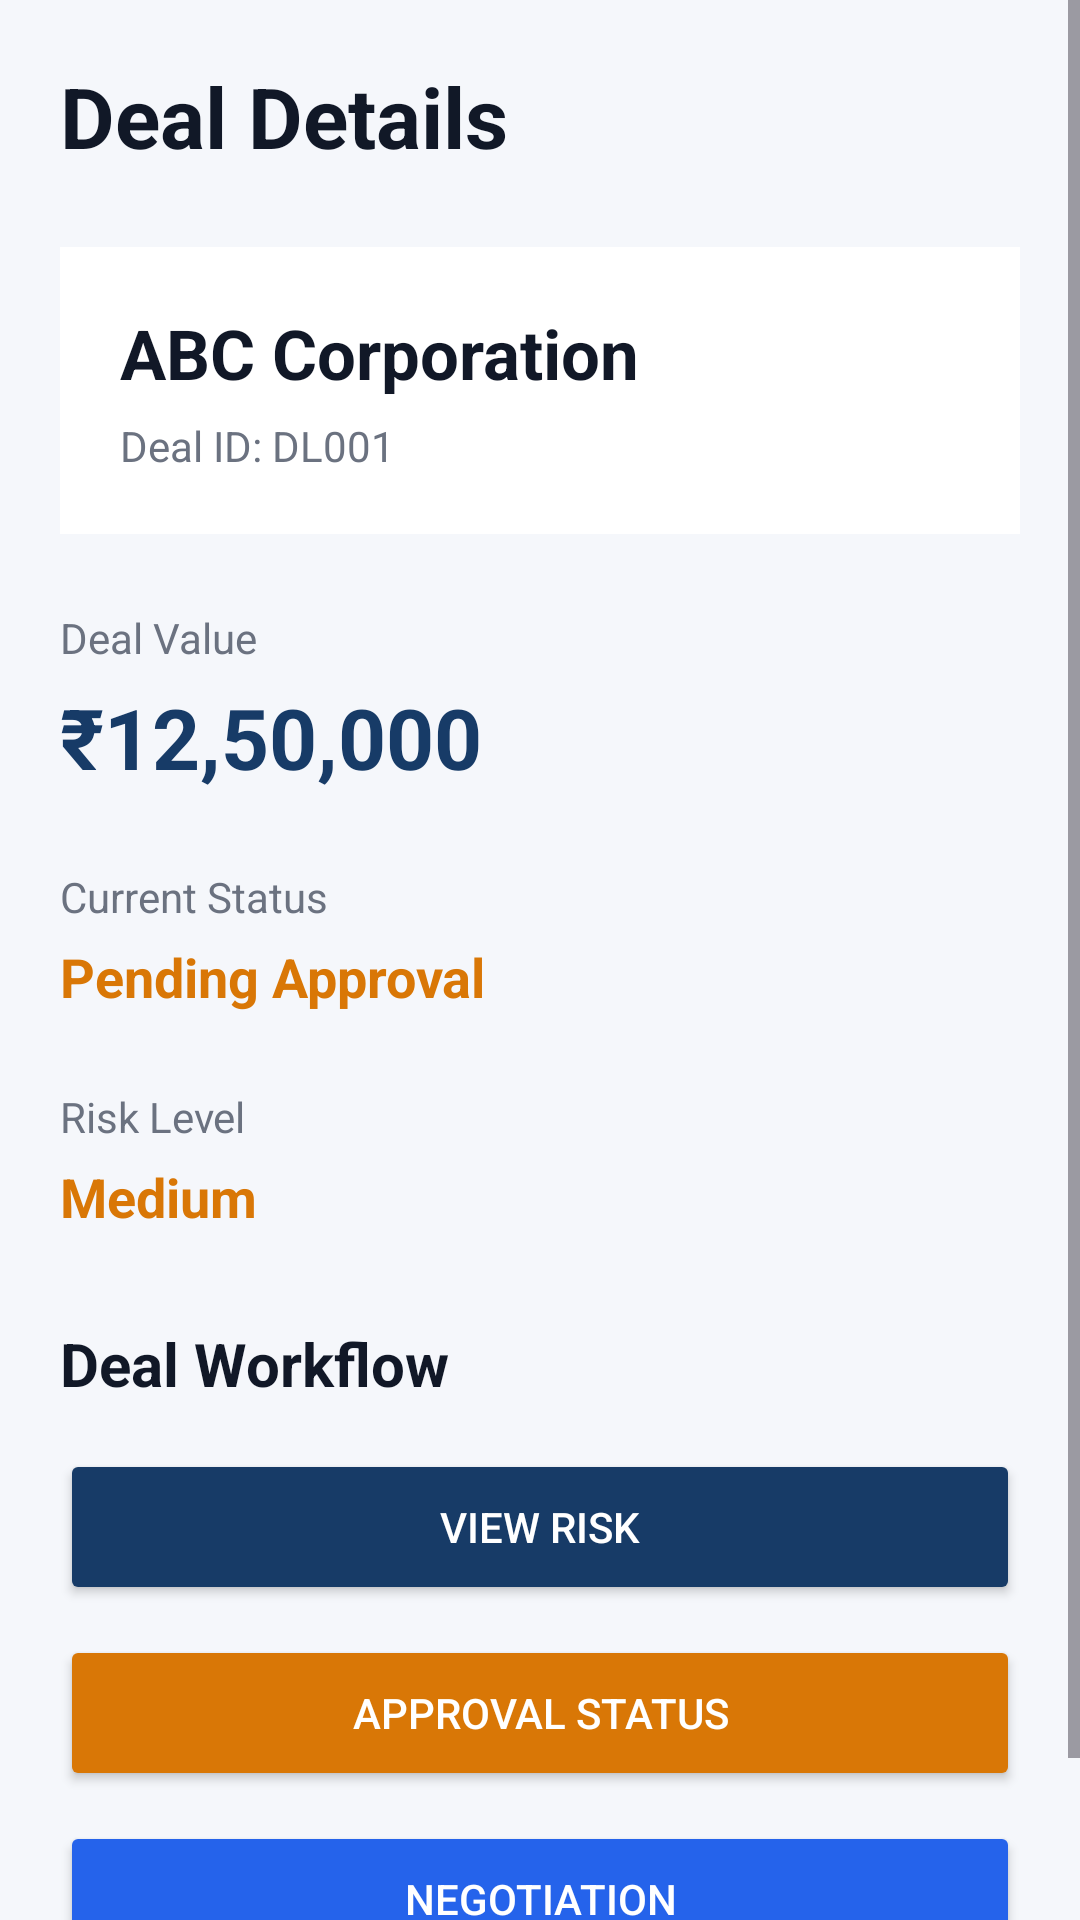

Android layout source for this screen:
<!-- AndroidManifest.xml: application theme Theme.DEALLFLOW360 -->
<!-- res/layout/activity_deal_details.xml -->
<?xml version="1.0" encoding="utf-8"?>
<ScrollView xmlns:android="http://schemas.android.com/apk/res/android"
    android:layout_width="match_parent"
    android:layout_height="match_parent"
    android:fitsSystemWindows="true"
    android:background="#F5F7FB">

    <LinearLayout
        android:layout_width="match_parent"
        android:layout_height="wrap_content"
        android:orientation="vertical"
        android:padding="20dp">

        <TextView
            android:layout_width="wrap_content"
            android:layout_height="wrap_content"
            android:text="Deal Details"
            android:textColor="#111827"
            android:textSize="28sp"
            android:textStyle="bold" />

        <LinearLayout
            android:layout_width="match_parent"
            android:layout_height="wrap_content"
            android:layout_marginTop="25dp"
            android:background="#FFFFFF"
            android:orientation="vertical"
            android:padding="20dp">

            <TextView
                android:id="@+id/tvCompany"
                android:layout_width="wrap_content"
                android:layout_height="wrap_content"
                android:text="ABC Corporation"
                android:textColor="#111827"
                android:textSize="23sp"
                android:textStyle="bold" />

            <TextView
                android:id="@+id/tvDealId"
                android:layout_width="wrap_content"
                android:layout_height="wrap_content"
                android:layout_marginTop="6dp"
                android:text="Deal ID: DL001"
                android:textColor="#6B7280"
                android:textSize="14sp" />

        </LinearLayout>


        <TextView
            android:layout_width="wrap_content"
            android:layout_height="wrap_content"
            android:layout_marginTop="25dp"
            android:text="Deal Value"
            android:textColor="#6B7280"
            android:textSize="14sp" />

        <TextView
            android:id="@+id/tvValue"
            android:layout_width="wrap_content"
            android:layout_height="wrap_content"
            android:layout_marginTop="5dp"
            android:text="₹12,50,000"
            android:textColor="#173B67"
            android:textSize="28sp"
            android:textStyle="bold" />


        <TextView
            android:layout_width="wrap_content"
            android:layout_height="wrap_content"
            android:layout_marginTop="25dp"
            android:text="Current Status"
            android:textColor="#6B7280"
            android:textSize="14sp" />

        <TextView
            android:id="@+id/tvStatus"
            android:layout_width="wrap_content"
            android:layout_height="wrap_content"
            android:layout_marginTop="5dp"
            android:text="Pending Approval"
            android:textColor="#D97706"
            android:textSize="18sp"
            android:textStyle="bold" />


        <TextView
            android:layout_width="wrap_content"
            android:layout_height="wrap_content"
            android:layout_marginTop="25dp"
            android:text="Risk Level"
            android:textColor="#6B7280"
            android:textSize="14sp" />

        <TextView
            android:id="@+id/tvRisk"
            android:layout_width="wrap_content"
            android:layout_height="wrap_content"
            android:layout_marginTop="5dp"
            android:text="Medium"
            android:textColor="#D97706"
            android:textSize="18sp"
            android:textStyle="bold" />


        <TextView
            android:layout_width="match_parent"
            android:layout_height="wrap_content"
            android:layout_marginTop="30dp"
            android:text="Deal Workflow"
            android:textColor="#111827"
            android:textSize="20sp"
            android:textStyle="bold" />

        <Button
            android:id="@+id/btnRisk"
            android:layout_width="match_parent"
            android:layout_height="52dp"
            android:layout_marginTop="15dp"
            android:backgroundTint="#173B67"
            android:text="VIEW RISK"
            android:textColor="#FFFFFF" />

        <Button
            android:id="@+id/btnApproval"
            android:layout_width="match_parent"
            android:layout_height="52dp"
            android:layout_marginTop="10dp"
            android:backgroundTint="#D97706"
            android:text="APPROVAL STATUS"
            android:textColor="#FFFFFF" />

        <Button
            android:id="@+id/btnNegotiation"
            android:layout_width="match_parent"
            android:layout_height="52dp"
            android:layout_marginTop="10dp"
            android:layout_marginBottom="20dp"
            android:backgroundTint="#2563EB"
            android:text="NEGOTIATION"
            android:textColor="#FFFFFF" />

    </LinearLayout>

</ScrollView>
<!-- resources referenced by this layout -->
<resources>
  <style name="Theme.DEALLFLOW360" parent="Base.Theme.DEALLFLOW360" />
  <style name="Base.Theme.DEALLFLOW360" parent="Theme.Material3.DayNight.NoActionBar">
          
          
      </style>
</resources>
